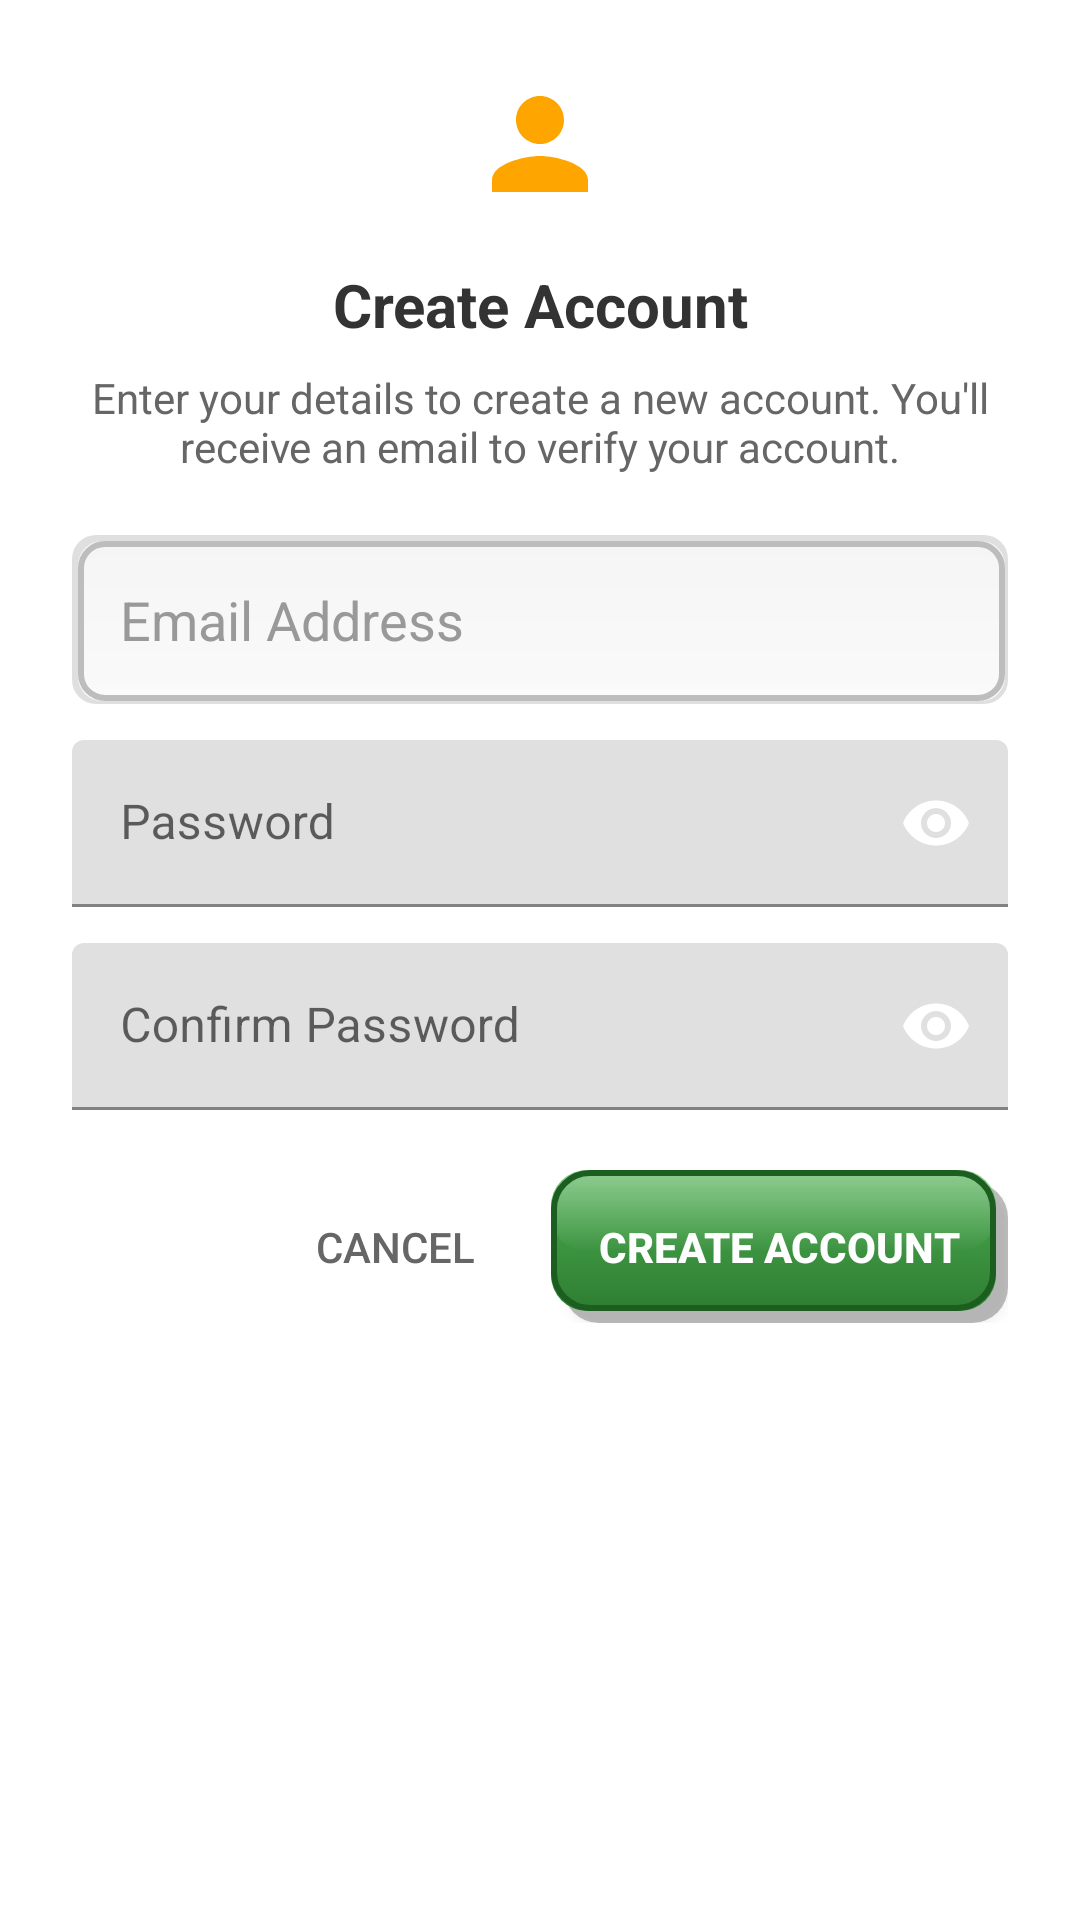

Write the Android layout XML for this screen, with the resource values it uses.
<!-- AndroidManifest.xml: application theme Theme.BirdCheckListAndroid -->
<!-- res/layout/dialog_registration.xml -->
<?xml version="1.0" encoding="utf-8"?>
<LinearLayout xmlns:android="http://schemas.android.com/apk/res/android"
    xmlns:app="http://schemas.android.com/apk/res-auto"
    android:layout_width="match_parent"
    android:layout_height="wrap_content"
    android:orientation="vertical"
    android:padding="24dp"
    android:background="@drawable/dialog_background">

    <ImageView
        android:layout_width="48dp"
        android:layout_height="48dp"
        android:layout_gravity="center"
        android:layout_marginBottom="16dp"
        android:src="@drawable/ic_profile" />

    <TextView
        android:layout_width="match_parent"
        android:layout_height="wrap_content"
        android:text="Create Account"
        android:textSize="20sp"
        android:textStyle="bold"
        android:textColor="#333333"
        android:gravity="center"
        android:layout_marginBottom="8dp" />

    <TextView
        android:layout_width="match_parent"
        android:layout_height="wrap_content"
        android:text="Enter your details to create a new account. You'll receive an email to verify your account."
        android:textSize="14sp"
        android:textColor="#666666"
        android:gravity="center"
        android:layout_marginBottom="20dp" />

    <EditText
        android:id="@+id/dialogRegisterEmailInput"
        android:layout_width="match_parent"
        android:layout_height="wrap_content"
        android:hint="Email Address"
        android:inputType="textEmailAddress"
        android:layout_marginBottom="12dp"
        android:background="@drawable/edittext_3d_background"
        android:padding="16dp" />

    <com.google.android.material.textfield.TextInputLayout
        android:layout_width="match_parent"
        android:layout_height="wrap_content"
        android:layout_marginBottom="12dp"
        app:passwordToggleEnabled="true"
        app:endIconMode="password_toggle">

        <com.google.android.material.textfield.TextInputEditText
            android:id="@+id/dialogRegisterPasswordInput"
            android:hint="Password"
            android:layout_width="match_parent"
            android:layout_height="wrap_content"
            android:inputType="textPassword" />

    </com.google.android.material.textfield.TextInputLayout>

    <com.google.android.material.textfield.TextInputLayout
        android:layout_width="match_parent"
        android:layout_height="wrap_content"
        android:layout_marginBottom="20dp"
        app:passwordToggleEnabled="true"
        app:endIconMode="password_toggle">

        <com.google.android.material.textfield.TextInputEditText
            android:id="@+id/dialogConfirmPasswordInput"
            android:hint="Confirm Password"
            android:layout_width="match_parent"
            android:layout_height="wrap_content"
            android:inputType="textPassword" />

    </com.google.android.material.textfield.TextInputLayout>

    <LinearLayout
        android:layout_width="match_parent"
        android:layout_height="wrap_content"
        android:orientation="horizontal"
        android:gravity="end">

        <Button
            android:id="@+id/dialogCancelButton"
            android:layout_width="wrap_content"
            android:layout_height="wrap_content"
            android:text="Cancel"
            android:textColor="#666666"
            android:background="?android:attr/selectableItemBackground"
            android:layout_marginEnd="8dp"
            style="?android:attr/borderlessButtonStyle" />

        <Button
            android:id="@+id/dialogCreateAccountButton"
            android:layout_width="wrap_content"
            android:layout_height="wrap_content"
            android:text="Create Account"
            android:textColor="#FFFFFF"
            android:textStyle="bold"
            android:background="@drawable/button_3d_primary"
            android:padding="16dp" />

    </LinearLayout>

</LinearLayout>
<!-- resources referenced by this layout -->
<resources>
  <!-- drawable edittext_3d_background (drawable) -->
  <?xml version="1.0" encoding="utf-8"?>
  <layer-list xmlns:android="http://schemas.android.com/apk/res/android">
      
      <item>
          <shape android:shape="rectangle">
              <solid android:color="#20000000" />
              <corners android:radius="8dp" />
          </shape>
      </item>
      
      
      <item android:top="2dp" android:left="2dp" android:bottom="1dp" android:right="1dp">
          <layer-list>
              
              <item>
                  <shape android:shape="rectangle">
                      <gradient
                          android:startColor="#FAFAFA"
                          android:endColor="#F5F5F5"
                          android:angle="90" />
                      <corners android:radius="8dp" />
                  </shape>
              </item>
              
              
              <item android:top="1dp" android:left="1dp" android:right="1dp">
                  <shape android:shape="rectangle">
                      <stroke
                          android:width="1dp"
                          android:color="#40FFFFFF" />
                      <corners android:radius="7dp" />
                  </shape>
              </item>
              
              
              <item>
                  <shape android:shape="rectangle">
                      <stroke
                          android:width="2dp"
                          android:color="#BDBDBD" />
                      <corners android:radius="8dp" />
                  </shape>
              </item>
          </layer-list>
      </item>
  </layer-list>
  <!-- drawable ic_profile (drawable) -->
  <?xml version="1.0" encoding="utf-8"?>
  <vector xmlns:android="http://schemas.android.com/apk/res/android"
      android:width="24dp"
      android:height="24dp"
      android:viewportWidth="24"
      android:viewportHeight="24">
      
      <path
          android:fillColor="#FFA500"
          android:pathData="M12,12c2.21,0 4,-1.79 4,-4s-1.79,-4 -4,-4 -4,1.79 -4,4 1.79,4 4,4zM12,14c-2.67,0 -8,1.34 -8,4v2h16v-2c0,-2.66 -5.33,-4 -8,-4z"/>
  </vector>
  <style name="Theme.BirdCheckListAndroid" parent="Theme.MaterialComponents.DayNight.NoActionBar">
          
          <item name="colorPrimary">#4CAF50</item>
          <item name="colorPrimaryVariant">#388E3C</item>
          <item name="colorOnPrimary">#000000</item>
  
          
          <item name="colorSecondary">#4CAF50</item>
          <item name="colorOnSecondary">#000000</item>
          
          
          <item name="android:colorBackground">@color/background_primary</item>
          <item name="colorSurface">@color/background_card</item>
          <item name="colorOnSurface">@color/text_primary</item>
          
          
          <item name="android:textColorPrimary">@color/text_primary</item>
          <item name="android:textColorSecondary">@color/text_secondary</item>
          <item name="android:textColorHint">@color/text_hint</item>
      </style>
  <color name="background_primary">#FFFFFF</color>
  <color name="background_card">#FFFFFF</color>
  <color name="text_primary">#000000</color>
  <color name="text_secondary">#666666</color>
  <color name="text_hint">#999999</color>
</resources>
